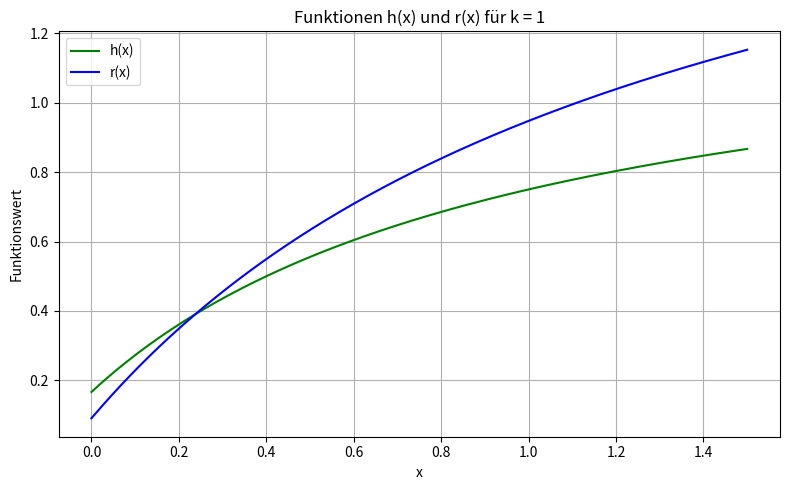

This figure's Python source:
import numpy as np
import matplotlib.pyplot as plt

#Plots the Protocol 2 and Protocol 3 of the 2-1 bilocal clifford protocols, 
# given that the newly generated link has noise that is in one parameter

# Parameter
k = 1  # beliebig änderbar

# Funktionen definieren
def q(x):
    return k * (1 - 0.8)

def w(x):
    return (1 - k / 2) * (1 - 0.8)

def h(x):
    numerator = (6 * w(x) + 4 * q(x) - 3) * x - q(x)
    denominator = (8 * w(x) - 2) * x - 2 * w(x) - 1
    return numerator / denominator

def r(x):
    numerator = (7 * w(x) + 3 * q(x) - 3) * x - w(x)
    denominator = (4 * w(x) + 4 * q(x) - 2) * x - w(x) - 1
    return numerator / denominator

# Definitionsbereich
x = np.linspace(0, 1.5, 400)

# Funktionen auswerten
h_vals = h(x)
r_vals = r(x)
    
# Plot
plt.figure(figsize=(8, 5))
plt.plot(x, h_vals, label="h(x)", color='green')
plt.plot(x, r_vals, label="r(x)", color='blue')
plt.title(f"Funktionen h(x) und r(x) für k = {k}")
plt.xlabel("x")
plt.ylabel("Funktionswert")
plt.grid(True)
plt.legend()
plt.tight_layout()
plt.savefig("noiseplot.png")
